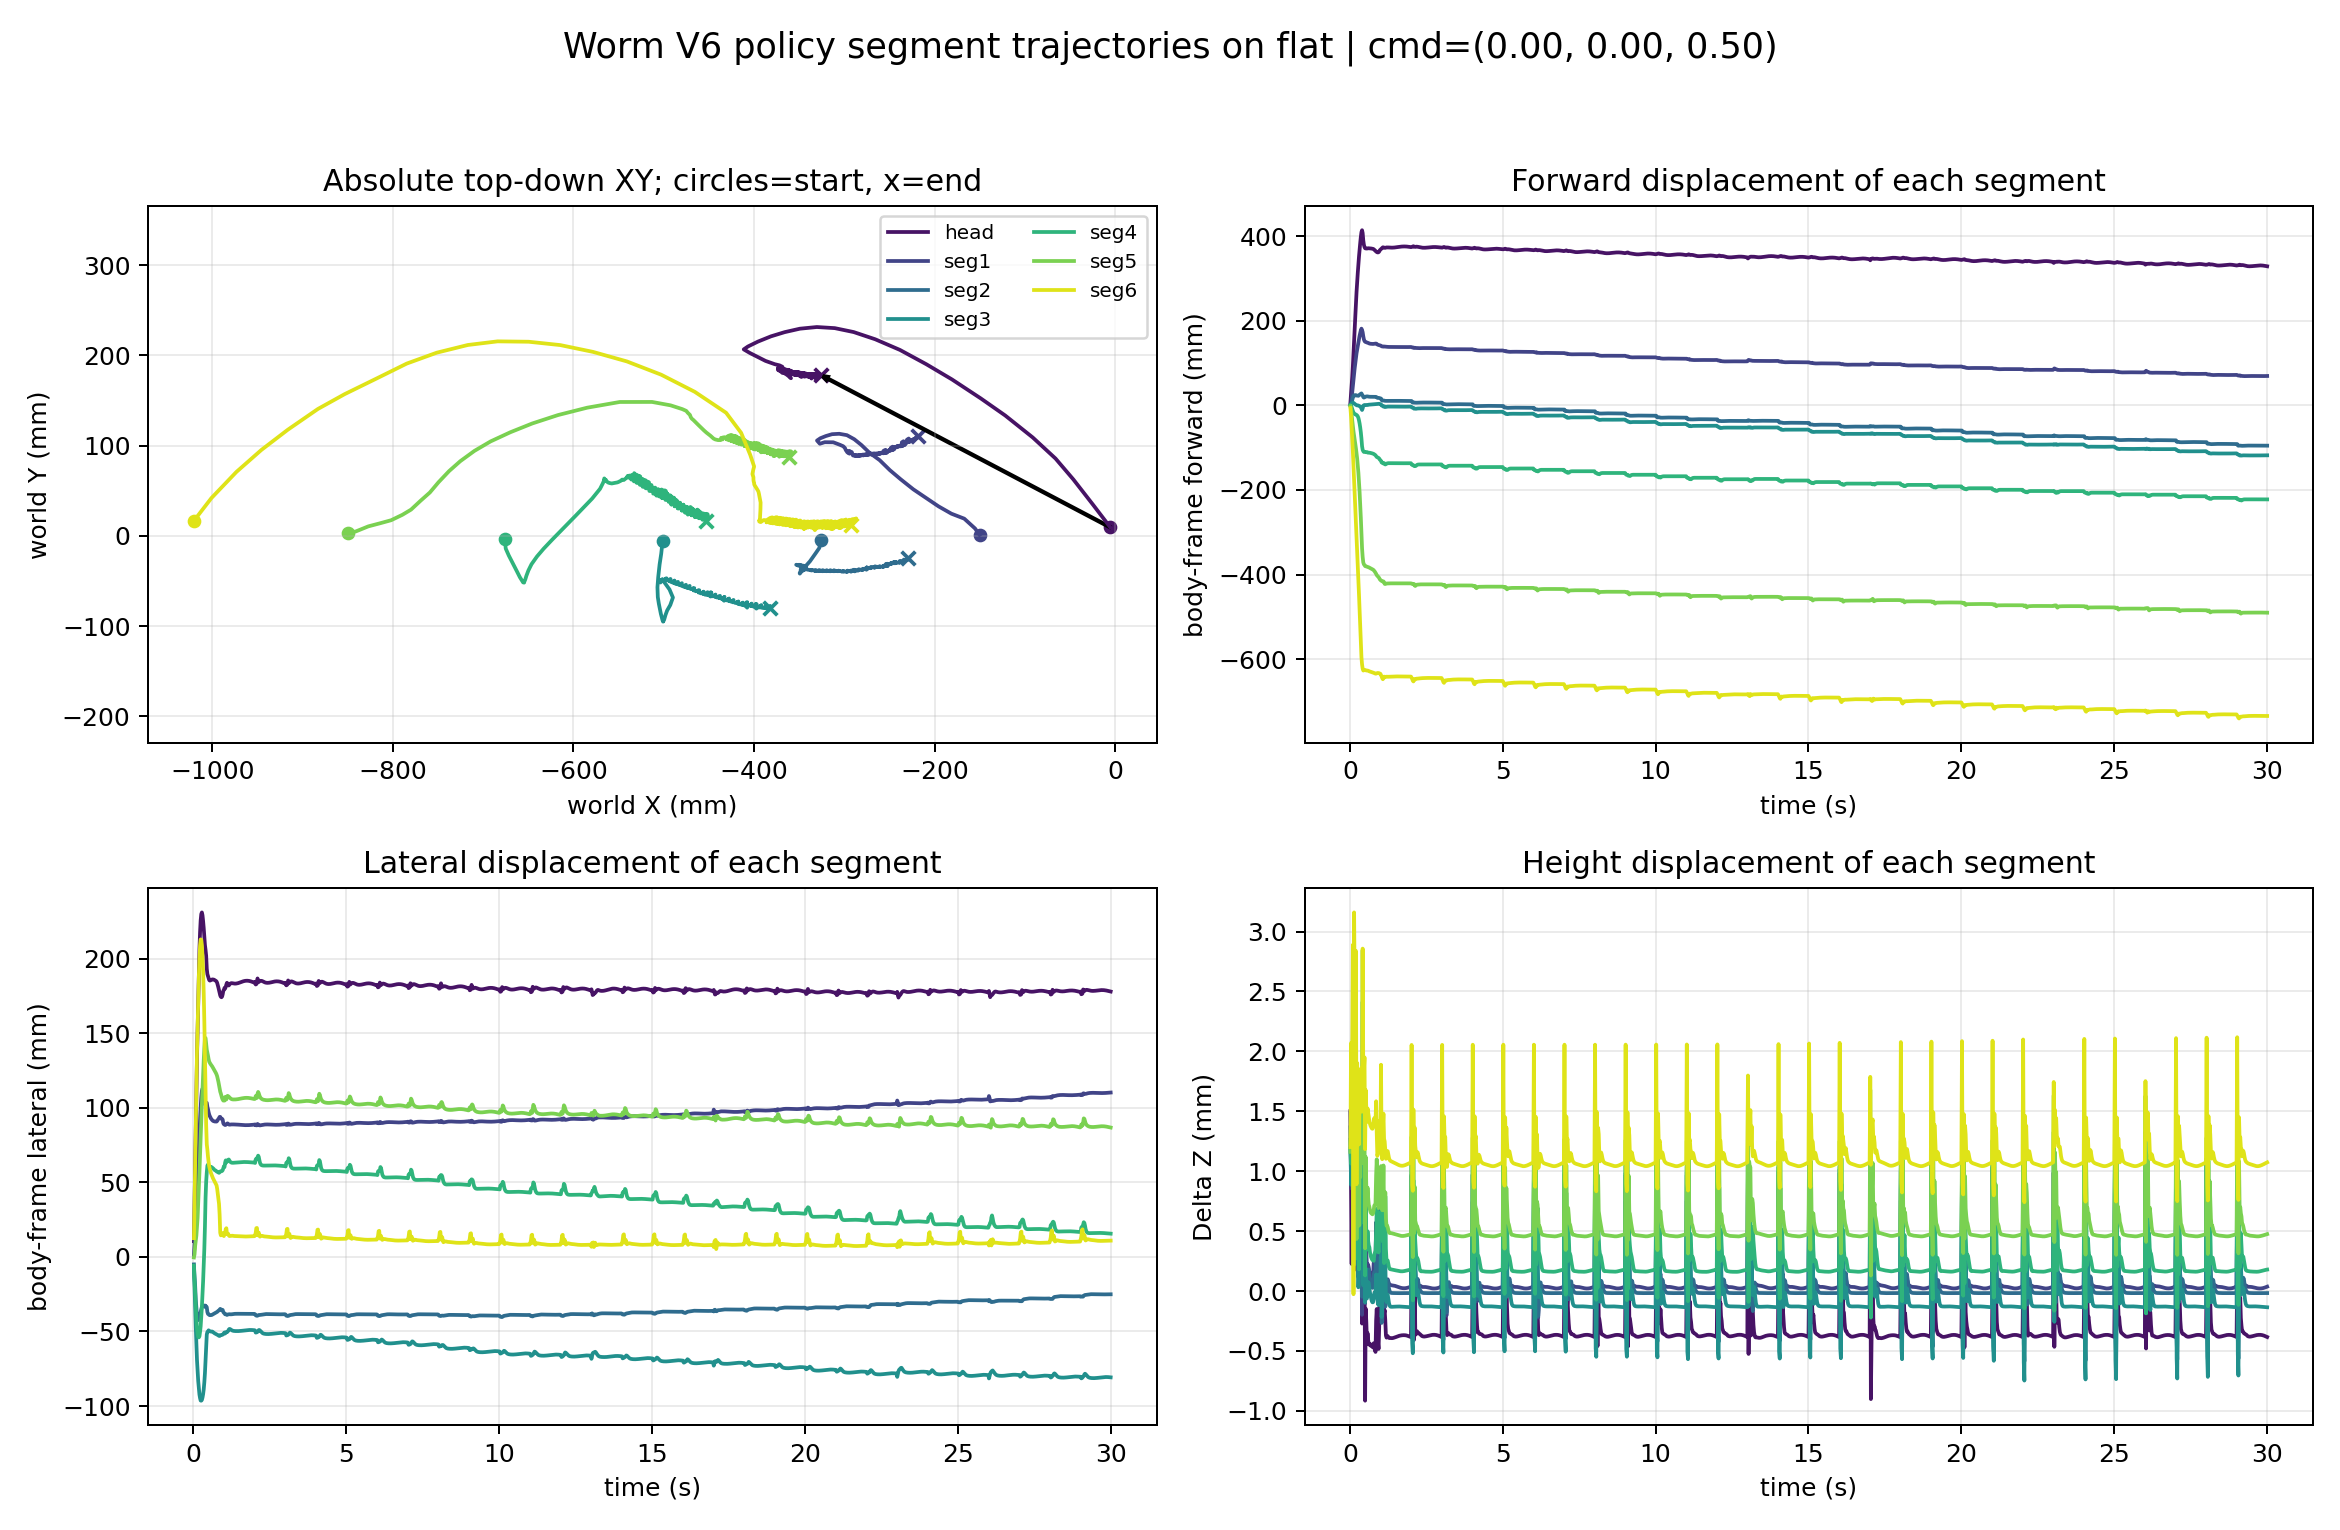

Data behind this chart, as committed beside it:
time_s, segment_index, segment_label, world_x_m, world_y_m, world_z_m, relative_forward_m, relative_lateral_m, relative_z_m
0.02, 0, head, -0.005327, 0.009478, 0.08886, 0.006806, 0.01053, 0.001502
0.02, 1, seg1, -0.1502, 0.001069, 0.08732, 0.0006009, 0.001471, 0.00149
0.02, 2, seg2, -0.3256, -0.004634, 0.08719, 0.000519, -0.005044, 0.001366
0.02, 3, seg3, -0.5013, -0.005724, 0.08709, 0.0006441, -0.006996, 0.001263
0.02, 4, seg4, -0.6761, -0.003652, 0.08702, -4.303593034335319e-05, -0.005843, 0.001189
0.02, 5, seg5, -0.8494, 0.002772, 0.087, -0.002196, -0.0003841, 0.001162
0.02, 6, seg6, -1.021, 0.01667, 0.08704, -0.006541, 0.01253, 0.001202
0.04, 0, head, -0.02433, 0.03435, 0.08826, 0.02592, 0.03533, 0.0008951
0.04, 1, seg1, -0.1551, 0.008136, 0.08683, 0.005601, 0.008516, 0.001006
0.04, 2, seg2, -0.3277, -0.01351, 0.08671, 0.002547, -0.01393, 0.0008848
0.04, 3, seg3, -0.5028, -0.01987, 0.08672, 0.002129, -0.02115, 0.0008902
0.04, 4, seg4, -0.6751, -0.01412, 0.0869, -0.001092, -0.01631, 0.001064
0.04, 5, seg5, -0.8411, 0.004882, 0.08729, -0.01052, 0.001763, 0.001458
0.04, 6, seg6, -1.001, 0.04181, 0.08791, -0.02578, 0.03776, 0.00207
0.06, 0, head, -0.04623, 0.0625, 0.08759, 0.04795, 0.06337, 0.0002264
0.06, 1, seg1, -0.1671, 0.019, 0.08668, 0.01758, 0.01932, 0.0008552
0.06, 2, seg2, -0.3316, -0.0191, 0.08701, 0.006383, -0.01954, 0.001179
0.06, 3, seg3, -0.5046, -0.03172, 0.08715, 0.003857, -0.033, 0.00132
0.06, 4, seg4, -0.6717, -0.02185, 0.08731, -0.00454, -0.02402, 0.001478
0.06, 5, seg5, -0.8273, 0.01048, 0.08752, -0.0243, 0.007421, 0.001688
0.06, 6, seg6, -0.9735, 0.07078, 0.08762, -0.05335, 0.06686, 0.001787
0.08, 0, head, -0.06595, 0.08562, 0.08854, 0.06777, 0.0864, 0.001181
0.08, 1, seg1, -0.1813, 0.02451, 0.08703, 0.03184, 0.02477, 0.001201
0.08, 2, seg2, -0.338, -0.02826, 0.08684, 0.01281, -0.02872, 0.001013
0.08, 3, seg3, -0.5061, -0.04571, 0.08673, 0.005324, -0.047, 0.0009012
0.08, 4, seg4, -0.6667, -0.0313, 0.0869, -0.009496, -0.03345, 0.001067
0.08, 5, seg5, -0.8142, 0.01391, 0.08733, -0.03734, 0.01091, 0.001493
0.08, 6, seg6, -0.9458, 0.09516, 0.0879, -0.08093, 0.09136, 0.002065
0.1, 0, head, -0.09119, 0.109, 0.08902, 0.09312, 0.1096, 0.001664
0.1, 1, seg1, -0.1955, 0.03261, 0.08744, 0.04612, 0.03281, 0.001616
0.1, 2, seg2, -0.3433, -0.0341, 0.08722, 0.01802, -0.03459, 0.001393
0.1, 3, seg3, -0.507, -0.05701, 0.08714, 0.006127, -0.0583, 0.001311
0.1, 4, seg4, -0.6626, -0.03945, 0.08741, -0.01365, -0.04158, 0.00158
0.1, 5, seg5, -0.802, 0.01728, 0.08798, -0.04953, 0.01433, 0.002147
0.1, 6, seg6, -0.9166, 0.1175, 0.08873, -0.11, 0.1138, 0.002889
0.12, 0, head, -0.1217, 0.1333, 0.0876, 0.1238, 0.1339, 0.0002385
0.12, 1, seg1, -0.2106, 0.04275, 0.0865, 0.06124, 0.04288, 0.0006708
0.12, 2, seg2, -0.3471, -0.03895, 0.08657, 0.02182, -0.03946, 0.0007407
0.12, 3, seg3, -0.5066, -0.06792, 0.08637, 0.00568, -0.06922, 0.0005419
0.12, 4, seg4, -0.6594, -0.04587, 0.08619, -0.01691, -0.04799, 0.0003536
0.12, 5, seg5, -0.7896, 0.02328, 0.08605, -0.06195, 0.02039, 0.0002119
0.12, 6, seg6, -0.8831, 0.1405, 0.08581, -0.1433, 0.137, -2.6498339906574908e-05
0.14, 0, head, -0.1489, 0.1523, 0.08873, 0.151, 0.1527, 0.001365
0.14, 1, seg1, -0.2235, 0.05148, 0.08706, 0.07415, 0.05155, 0.001231
0.14, 2, seg2, -0.349, -0.04125, 0.08676, 0.0237, -0.04177, 0.0009282
0.14, 3, seg3, -0.5054, -0.0752, 0.0867, 0.004512, -0.07649, 0.0008725
0.14, 4, seg4, -0.6569, -0.04992, 0.0871, -0.01943, -0.05202, 0.001266
0.14, 5, seg5, -0.78, 0.029, 0.08792, -0.07149, 0.02616, 0.002088
0.14, 6, seg6, -0.8535, 0.1569, 0.089, -0.1729, 0.1536, 0.00316
0.16, 0, head, -0.1807, 0.1733, 0.08756, 0.1829, 0.1735, 0.0001969
0.16, 1, seg1, -0.2375, 0.06265, 0.08627, 0.08825, 0.06266, 0.000443
0.16, 2, seg2, -0.3493, -0.04189, 0.08637, 0.02398, -0.04241, 0.000538
0.16, 3, seg3, -0.5041, -0.08198, 0.0865, 0.003173, -0.08326, 0.0006736
0.16, 4, seg4, -0.6558, -0.05162, 0.08689, -0.02052, -0.05372, 0.001062
0.16, 5, seg5, -0.7694, 0.03884, 0.08757, -0.08201, 0.03605, 0.001733
0.16, 6, seg6, -0.8182, 0.1743, 0.08833, -0.2082, 0.1711, 0.00249
0.18, 0, head, -0.2091, 0.1901, 0.08804, 0.2114, 0.1902, 0.0006767
0.18, 1, seg1, -0.2495, 0.07274, 0.08664, 0.1002, 0.07269, 0.000815
0.18, 2, seg2, -0.3494, -0.04123, 0.08649, 0.02413, -0.04175, 0.0006644
0.18, 3, seg3, -0.5032, -0.08644, 0.08626, 0.002215, -0.08772, 0.000428
... 10,440 more rows
